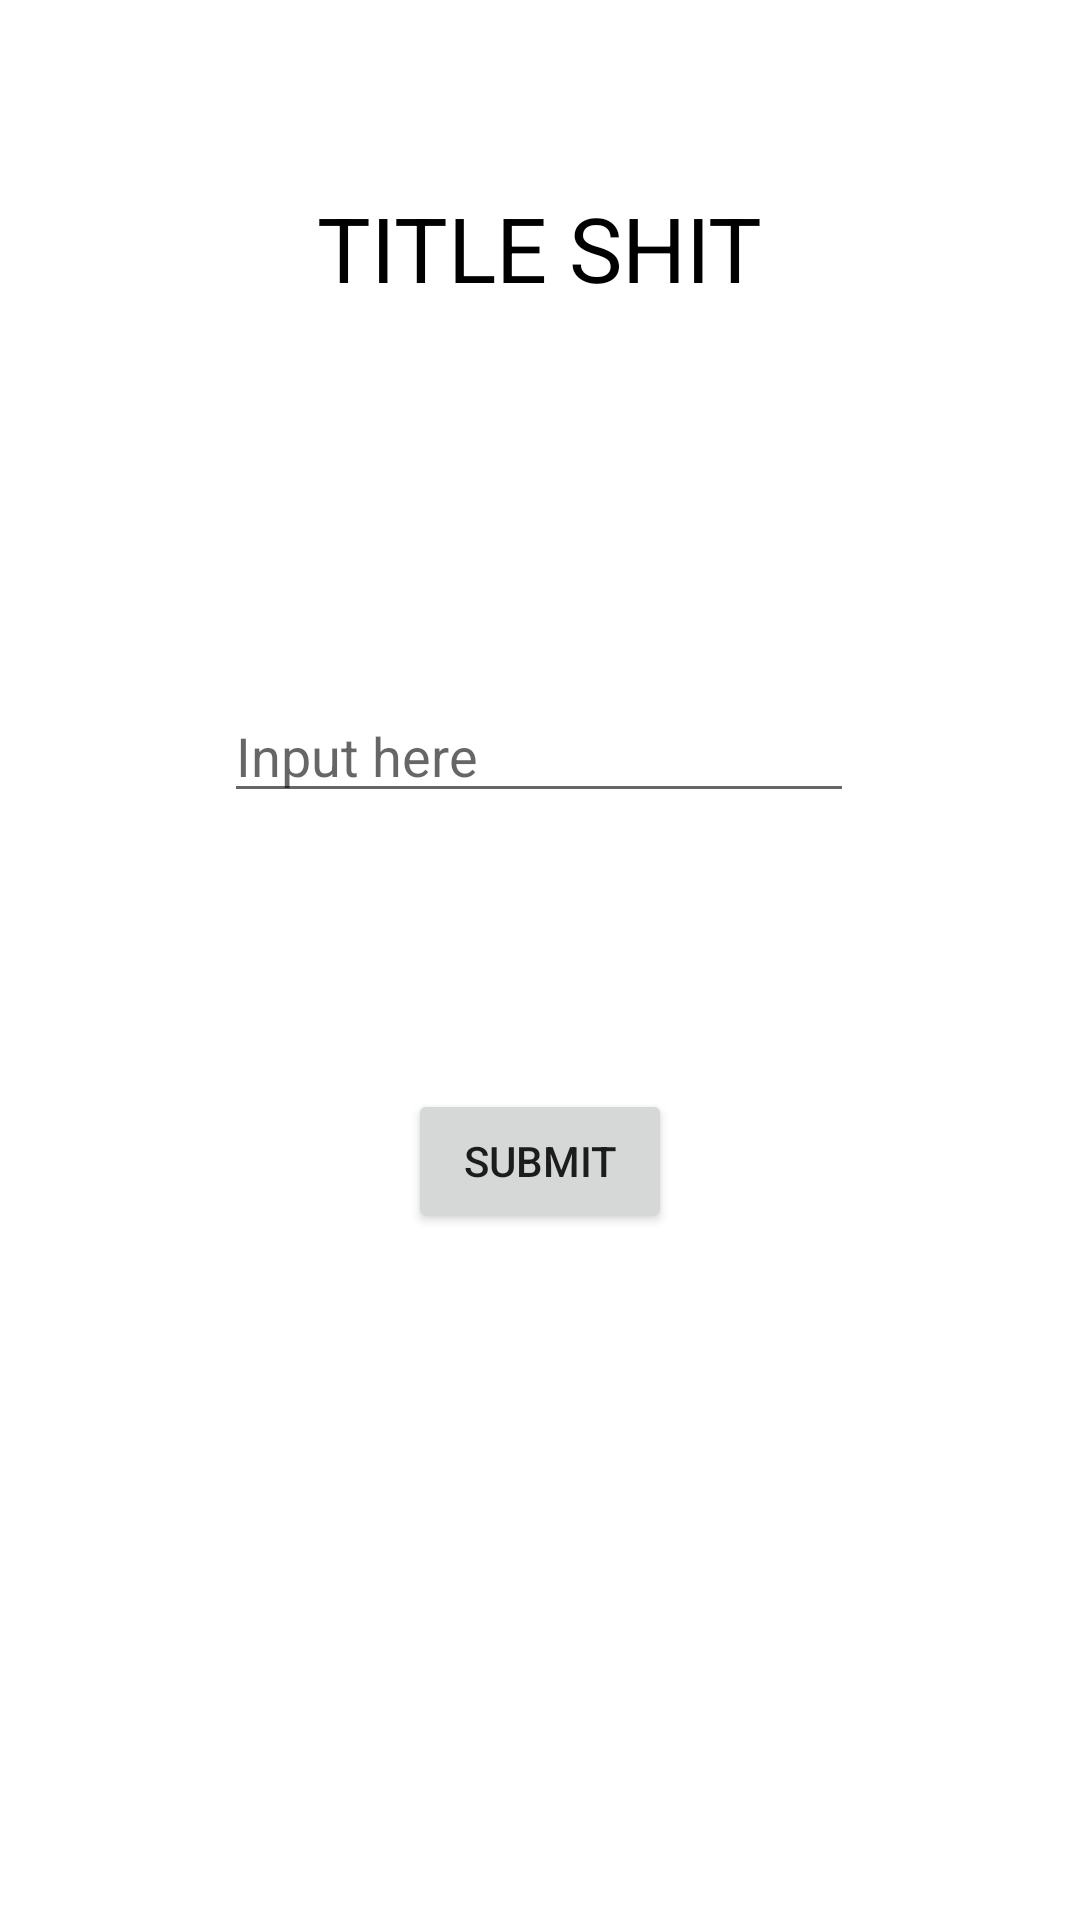

Here is an Android app screen rendered from its layout file. Give the layout XML and the strings, colors and styles it references.
<!-- AndroidManifest.xml: application theme Theme.MindGraph -->
<!-- res/layout/activity_main.xml -->
<?xml version="1.0" encoding="utf-8"?>
<androidx.constraintlayout.widget.ConstraintLayout xmlns:android="http://schemas.android.com/apk/res/android"
    xmlns:app="http://schemas.android.com/apk/res-auto"
    xmlns:tools="http://schemas.android.com/tools"
    android:layout_width="match_parent"
    android:layout_height="match_parent"
    tools:context=".MainActivity">

    

    
    <TextView
        android:id="@+id/textview"
        android:layout_width="wrap_content"
        android:layout_height="wrap_content"
        android:textSize="20sp"
        app:layout_constraintBottom_toBottomOf="parent"
        app:layout_constraintEnd_toEndOf="parent"
        app:layout_constraintHorizontal_bias="0.498"
        app:layout_constraintStart_toStartOf="parent"
        app:layout_constraintTop_toTopOf="parent"
        app:layout_constraintVertical_bias="0.814" />

    <TextView
        android:id="@+id/textView"
        android:layout_width="wrap_content"
        android:layout_height="wrap_content"
        android:text="TITLE SHIT"
        android:textColor="@color/black"
        android:textSize="30sp"
        app:layout_constraintBottom_toTopOf="@+id/inputText"
        app:layout_constraintEnd_toEndOf="parent"
        app:layout_constraintStart_toStartOf="parent"
        app:layout_constraintTop_toTopOf="parent"
        app:layout_constraintVertical_bias="0.329" />

    <EditText
        android:id="@+id/inputText"
        android:layout_width="wrap_content"
        android:layout_height="wrap_content"
        android:layout_marginBottom="92dp"
        android:ems="10"
        android:inputType="textPersonName"
        android:hint="Input here"
        android:textColor="@color/cardview_shadow_start_color"
        app:layout_constraintBottom_toTopOf="@+id/button"
        app:layout_constraintEnd_toEndOf="parent"
        app:layout_constraintHorizontal_bias="0.497"
        app:layout_constraintStart_toStartOf="parent" />

    <Button
        android:id="@+id/button"
        android:layout_width="wrap_content"
        android:layout_height="wrap_content"
        android:layout_marginBottom="88dp"
        android:text="Submit"
        app:layout_constraintBottom_toTopOf="@+id/textview"
        app:layout_constraintEnd_toEndOf="parent"
        app:layout_constraintStart_toStartOf="parent"
        android:onClick="updateText"
        />


</androidx.constraintlayout.widget.ConstraintLayout>
<!-- resources referenced by this layout -->
<resources>
  <style name="Theme.MindGraph" parent="Theme.MaterialComponents.DayNight.NoActionBar">
          
          <item name="colorPrimary">@color/purple_500</item>
          <item name="colorPrimaryVariant">@color/purple_700</item>
          <item name="colorOnPrimary">@color/white</item>
          
          <item name="colorSecondary">@color/teal_200</item>
          <item name="colorSecondaryVariant">@color/teal_700</item>
          <item name="colorOnSecondary">@color/black</item>
          
          <item name="android:statusBarColor">?attr/colorPrimaryVariant</item>
          
      </style>
  <!-- not gathered from this repository: default colours our renderer supplied (Android Studio template values) -->
  <color name="purple_500">#FF6200EE</color>
  <color name="purple_700">#FF3700B3</color>
  <color name="teal_200">#FF03DAC5</color>
  <color name="teal_700">#FF018786</color>
  <color name="black">#FF000000</color>
  <color name="white">#FFFFFFFF</color>
</resources>
